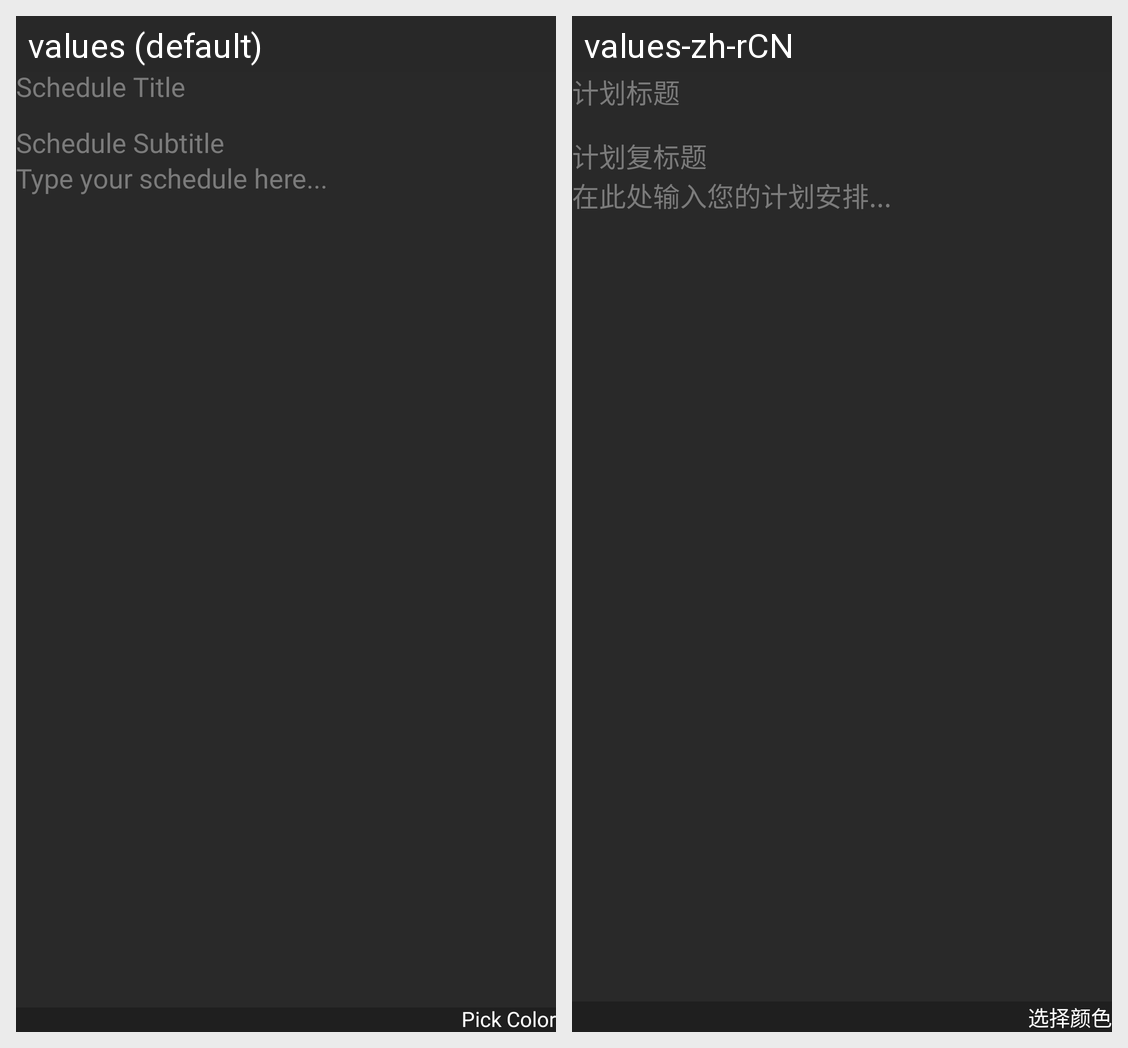

Here is an Android app screen in its default locale and in the app's own translations. Write out the translated-string differences for the strings that appear on this screen.
Android screen res/layout/fragment_create_schedule.xml rendered under 2 locales, left to right: values (default), values-zh-rCN. Device: Nexus 5 (rendered at 1080×1920; each locale shown at half size, 540×960, under a caption strip naming it); theme Theme.BuckeyeSchedule.
Strings drawn on this screen, with the default value and each locale's value (text and hints the layout hard-codes, and strings that could not be matched under every locale, appear in the picture but are not listed):

schedule_title
  values: Schedule Title
  values-zh-rCN: 计划标题

schedule_subtitle
  values: Schedule Subtitle
  values-zh-rCN: 计划复标题

type_your_schedule_here
  values: Type your schedule here...
  values-zh-rCN: 在此处输入您的计划安排...

pick_color
  values: Pick Color
  values-zh-rCN: 选择颜色
